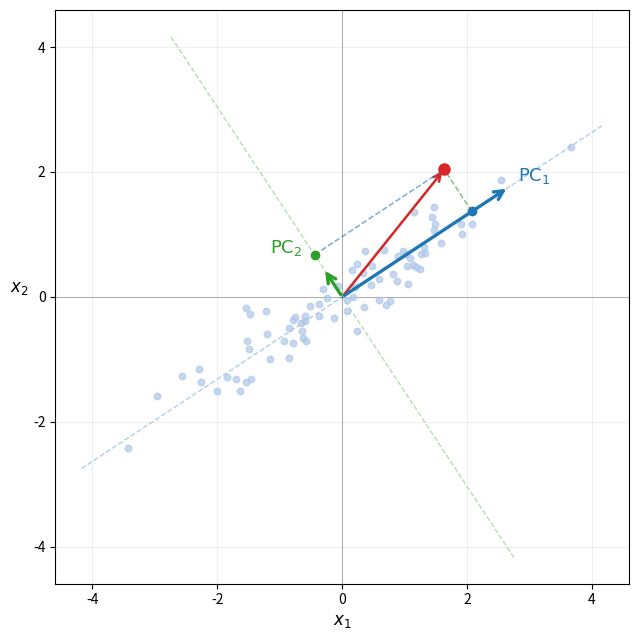

This figure's Python source: (Note: this script raises an exception after producing the figure.)
"""
fig11: PCA on a 2D data cloud.
Shows: centered scatter, PC1 (max variance direction), PC2 (orthogonal),
and the projection of one example point onto PC1.
"""
import numpy as np
import matplotlib.pyplot as plt

rng = np.random.default_rng(42)

# generate correlated 2D data
n = 80
cov = np.array([[3.0, 1.8],
                [1.8, 1.2]])
L = np.linalg.cholesky(cov)
X = (L @ rng.standard_normal((2, n))).T   # shape (n, 2)
X -= X.mean(axis=0)                        # center

# PCA via SVD of centered data matrix
_, s, Vt = np.linalg.svd(X, full_matrices=False)
# variance explained by each PC
var = s**2 / (n - 1)
pc1 = Vt[0]   # first principal component
pc2 = Vt[1]   # second principal component
# orient so pc1 points toward positive x1 (upper-right quadrant)
if pc1[0] < 0:
    pc1 = -pc1
if pc2[1] < 0:
    pc2 = -pc2

# scale arrows by std along each PC for visibility
scale1 = np.sqrt(var[0]) * 2.0
scale2 = np.sqrt(var[1]) * 2.0

fig, ax = plt.subplots(figsize=(7, 6.5))
ax.set_aspect('equal')
ax.axhline(0, color='k', lw=0.5, alpha=0.4)
ax.axvline(0, color='k', lw=0.5, alpha=0.4)
ax.grid(True, alpha=0.2)
ax.set_xlabel('$x_1$', fontsize=12)
ax.set_ylabel('$x_2$', fontsize=12, rotation=0, labelpad=10)

# data cloud
ax.scatter(X[:, 0], X[:, 1], color='#aec7e8', s=22, alpha=0.7, zorder=2)

# pick a point with substantial scores on BOTH axes (non-degenerate parallelogram)
scores1 = X @ pc1
scores2 = X @ pc2
candidates = (np.abs(scores1) > 0.8) & (np.abs(scores2) > 0.6)
idx = np.where(candidates)[0][np.argmax(np.abs(scores2[candidates]))]
xp = X[idx]
z1 = xp @ pc1
z2 = xp @ pc2
foot1 = z1 * pc1   # foot on PC1 axis
foot2 = z2 * pc2   # foot on PC2 axis

# arrow: origin -> xp
ax.annotate('', xy=xp, xytext=(0, 0),
            arrowprops=dict(arrowstyle='->', color='#d62728', lw=1.8,
                            mutation_scale=13, zorder=6))

# dashed parallelogram sides: foot1->xp (parallel to PC2), foot2->xp (parallel to PC1)
ax.plot([foot1[0], xp[0]], [foot1[1], xp[1]],
        color='#2ca02c', lw=1.1, linestyle='--', alpha=0.6, zorder=3)
ax.plot([foot2[0], xp[0]], [foot2[1], xp[1]],
        color='#1f77b4', lw=1.1, linestyle='--', alpha=0.6, zorder=3)

ax.plot(*foot1, 'o', color='#1f77b4', ms=6, zorder=4)
ax.plot(*foot2, 'o', color='#2ca02c', ms=6, zorder=4)
ax.plot(*xp,    'o', color='#d62728', ms=8, zorder=7)

# PC arrows from origin, with dashed extension beyond the arrow tip
L_ext = 5.0   # how far to extend the dashed line
for tip, pc, lbl, col, off in [
        ( scale1 * pc1, pc1, '$\\mathrm{PC}_1$', '#1f77b4', np.array([ 0.15,  0.10])),
        ( scale2 * pc2, pc2, '$\\mathrm{PC}_2$', '#2ca02c', np.array([-0.85,  0.25]))]:
    # dashed full axis line through origin in both directions
    ax.plot([-L_ext*pc[0], L_ext*pc[0]], [-L_ext*pc[1], L_ext*pc[1]],
            color=col, lw=1.0, linestyle='--', alpha=0.35, zorder=1)
    ax.annotate('', xy=tip, xytext=(0, 0),
                arrowprops=dict(arrowstyle='->', color=col, lw=2.4,
                                mutation_scale=16, zorder=6))
    ax.text(tip[0] + off[0], tip[1] + off[1], lbl, fontsize=13, color=col)

plt.tight_layout()
plt.savefig(str(__import__('pathlib').Path(__file__).with_suffix('.png')),
            dpi=150, bbox_inches='tight')
plt.close()
print('saved')
